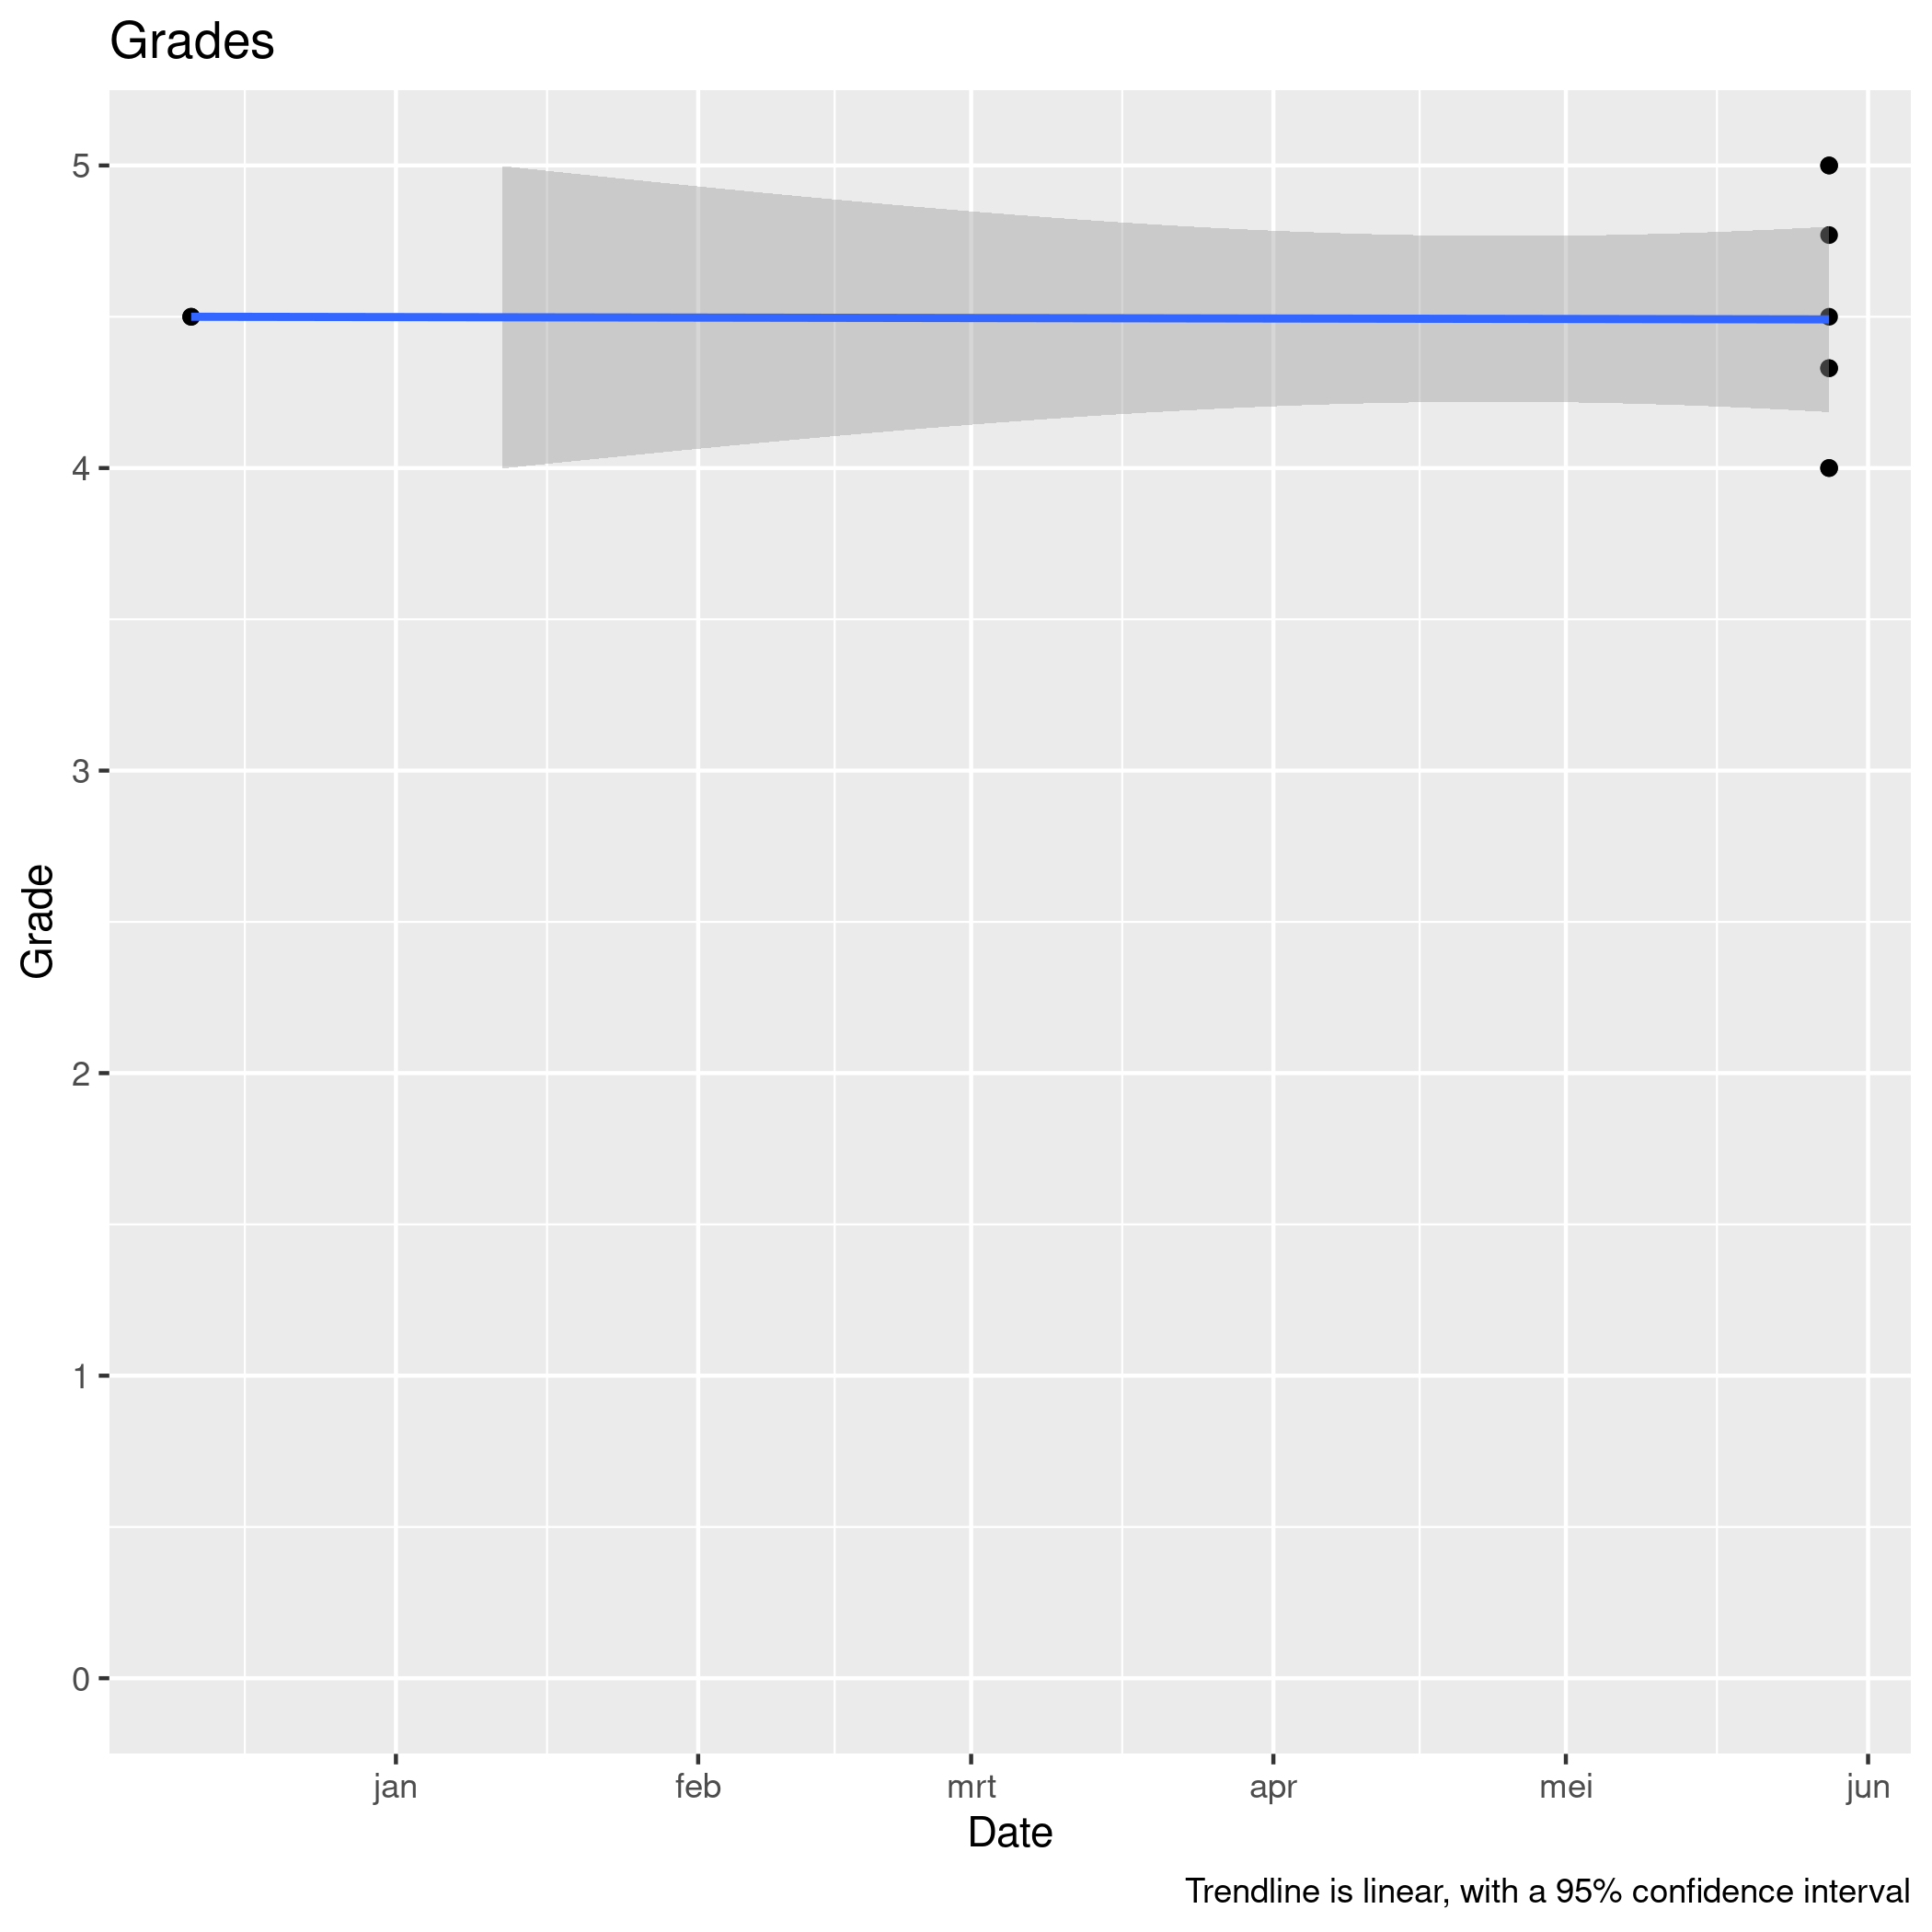

The data file committed next to this chart (first rows):
day, grade
2021-12-11, 4.5
2021-12-11, 4.5
2022-05-28, 4.33
2022-05-28, 4.5
2022-05-28, 4.33
2022-05-28, 4
2022-05-28, 4
2022-05-28, 5
2022-05-28, 5
2022-05-28, 4.77
